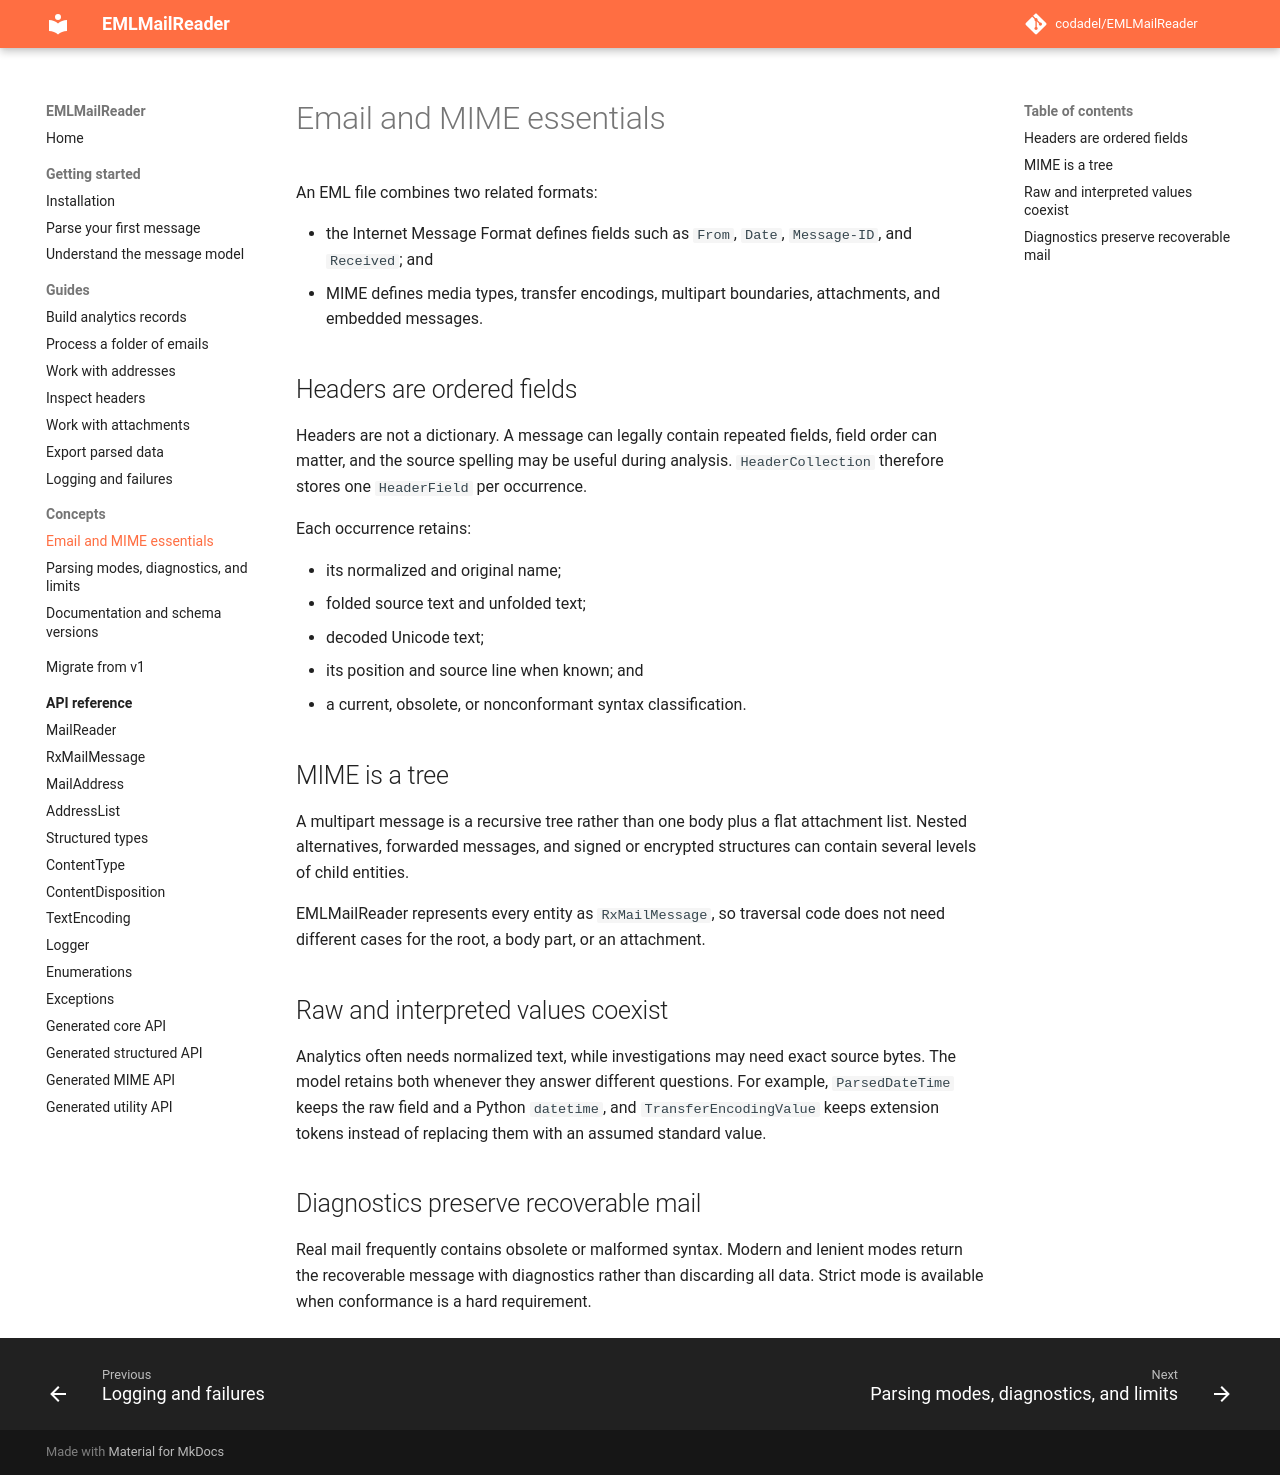

repository: codadel/EMLMailReader · page: v2/concepts/email-mime/index.html · generator: mkdocs

# Email and MIME essentials

An EML file combines two related formats:

- the Internet Message Format defines fields such as `From`, `Date`,
  `Message-ID`, and `Received`; and
- MIME defines media types, transfer encodings, multipart boundaries,
  attachments, and embedded messages.

## Headers are ordered fields

Headers are not a dictionary. A message can legally contain repeated fields,
field order can matter, and the source spelling may be useful during analysis.
`HeaderCollection` therefore stores one `HeaderField` per occurrence.

Each occurrence retains:

- its normalized and original name;
- folded source text and unfolded text;
- decoded Unicode text;
- its position and source line when known; and
- a current, obsolete, or nonconformant syntax classification.

## MIME is a tree

A multipart message is a recursive tree rather than one body plus a flat
attachment list. Nested alternatives, forwarded messages, and signed or
encrypted structures can contain several levels of child entities.

EMLMailReader represents every entity as `RxMailMessage`, so traversal code
does not need different cases for the root, a body part, or an attachment.

## Raw and interpreted values coexist

Analytics often needs normalized text, while investigations may need exact
source bytes. The model retains both whenever they answer different questions.
For example, `ParsedDateTime` keeps the raw field and a Python `datetime`, and
`TransferEncodingValue` keeps extension tokens instead of replacing them with
an assumed standard value.

## Diagnostics preserve recoverable mail

Real mail frequently contains obsolete or malformed syntax. Modern and lenient
modes return the recoverable message with diagnostics rather than discarding
all data. Strict mode is available when conformance is a hard requirement.
